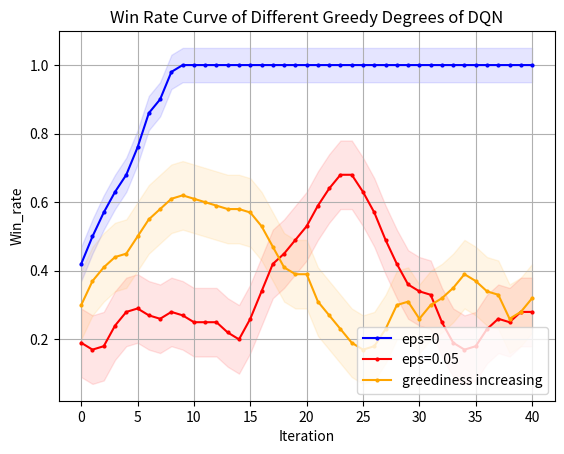

This chart was generated by the following Python code:
import matplotlib.pyplot as plt
from matplotlib.font_manager import FontProperties
"""
missile 4500 
DQN eps=0 y_1
DQN eps=0.05 y_2
"""
# 设置中文字体
import numpy as np

# 示例数据

y_1 = np.array([0.2, 0.3, 0.4, 0.5, 0.2, 0, 0.6, 0.2, 0.8])
y_1 = np.concatenate((y_1, np.full(41, 1)))
y_2 = np.array([2, 2, 0, 2, 0, 3, 2, 3, 3, 2, 0, 3, 6, 6, 1, 1, 1, 5, 2, 0, 0, 3, 3, 4, 7, 9, 9, 8, 6, 4, 6, 8, 7, 4, 2, 3, 1, 1, 0, 2, 5, 0, 1, 2, 3, 8, 4, 0, 3, 2])
y_2 = np.array([i * 0.1 for i in y_2])
y_3=[0.2,0.2,0.2,0.3,0.2,0.2,0.3,0.4,0.4,0.6,0.9,0.6,0.5,0.4,0.7,0.7,0.6,0.7,0.5,0.5,0.8,0.5,0.4,0.4,0.6,0.3,0,0.1,0.3,0.5,0,0.1,0,0,0.4,0.4,0.5,0.8,0.4,0,0.4,0.3,0.3,0.4,0.2,0.1,0.4,0.1,0.6,0.4]
z_3=[-1179.95, -1335.77, -1247.3, -1410.43, -1184.76, -1269.26, -1292.79, -1424.22, -858.34, -435.73, -959.39, -999.38, -991.45, -819.36, -541.35, -653.09, -686.63, -2121.91, -1069.21, -1086.37, -1105.27, -1030.41, -1496.66, -1457.63, -1292.21, -1165.61, -1193.57, -1201.85, -1329.45, -1133.88, -1167.93, -1200.53, -1232.42, -1354.53, -1316.59, -1328.11, -2648.6, -1759.72, -1335.47, -1429.7, -1145.98, -1373.66, -1407.2, -1565.48, -1565.76, -1127.88, -1498.9, -2174.05, -1752.19, -1324.67]

# 定义长度为 10 的平均滤波器
window = np.ones(10) / 10
# 使用卷积计算滑动平均
y_1_smooth = np.convolve(y_1, window, mode='valid')
y_2_smooth = np.convolve(y_2, window, mode='valid')
y_3_smooth = np.convolve(y_3, window, mode='valid')
x = np.array(list(range(0, len(y_1_smooth))))
# 示例数据
# 创建折线图
plt.plot(x, y_1_smooth, marker='o', linestyle='-', color='b', label='eps=0',markersize=2)
plt.plot(x, y_2_smooth, marker='o', linestyle='-', color='r', label='eps=0.05',markersize=2)
plt.plot(x, y_3_smooth, marker='o', linestyle='-', color='orange', label='greediness increasing',markersize=2)
shadow_width_1 = 0.05  # 阴影宽度
shadow_width_2=0.1
y_1_upper = y_1_smooth + shadow_width_1
y_1_lower = y_1_smooth - shadow_width_1
y_2_upper = y_2_smooth + shadow_width_2
y_2_lower = y_2_smooth - shadow_width_2
y_3_upper = y_3_smooth + shadow_width_2
y_3_lower = y_3_smooth - shadow_width_2
# 填充阴影
plt.fill_between(x, y_1_upper, y_1_lower, color='b', alpha=0.1)
plt.fill_between(x, y_2_upper, y_2_lower, color='r', alpha=0.1)
plt.fill_between(x, y_3_upper, y_3_lower, color='orange', alpha=0.1)#alpha是不透明度
# 添加标题和标签
plt.title('Win Rate Curve of Different Greedy Degrees of DQN')
plt.xlabel('Iteration')
plt.ylabel('Win_rate')
# 添加网格
plt.grid(True)
# 显示图例
plt.legend(loc='lower right')
# 显示图表
plt.show()

